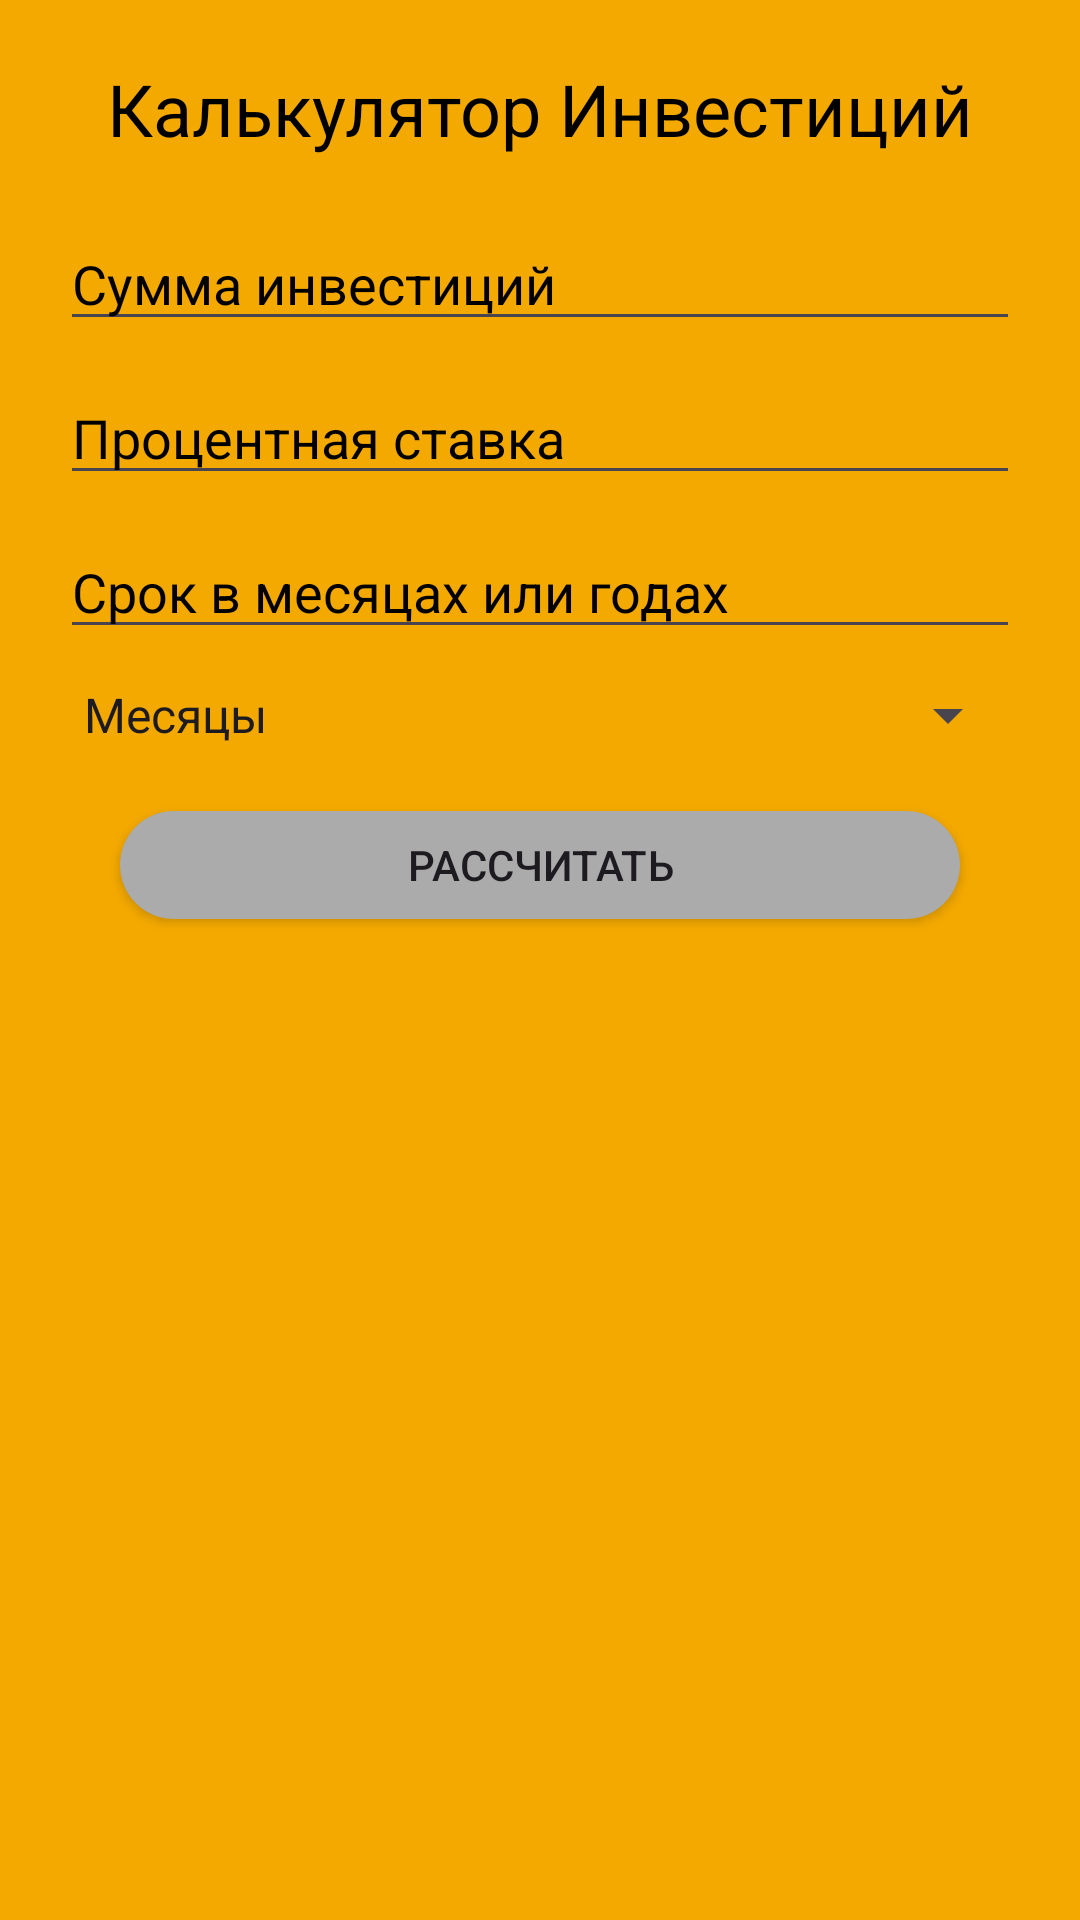

Produce the Android XML layout that renders to this screen, including the resource entries it uses.
<!-- AndroidManifest.xml: application theme Theme.Financiescontrolbyandlari -->
<!-- res/layout/activity_investment_calculator.xml -->
<?xml version="1.0" encoding="utf-8"?>
<androidx.constraintlayout.widget.ConstraintLayout
    xmlns:android="http://schemas.android.com/apk/res/android"
    xmlns:app="http://schemas.android.com/apk/res-auto"
    xmlns:tools="http://schemas.android.com/tools"
    android:layout_width="match_parent"
    android:layout_height="match_parent"
    tools:context=".InvestmentCalculatorActivity"
    android:background="@color/yellow">

    <TextView
        android:id="@+id/investmentTitle"
        android:layout_width="wrap_content"
        android:layout_height="wrap_content"
        android:text="Калькулятор Инвестиций"
        android:textSize="24sp"
        android:textColor="@color/black"
        app:layout_constraintTop_toTopOf="parent"
        app:layout_constraintStart_toStartOf="parent"
        app:layout_constraintEnd_toEndOf="parent"
        android:layout_marginTop="20dp" />

    <EditText
        android:id="@+id/amountEditText"
        android:layout_width="0dp"
        android:layout_height="wrap_content"
        android:hint="Сумма инвестиций"
        android:inputType="numberDecimal"
        android:textColorHint="@color/black"
        app:layout_constraintTop_toBottomOf="@id/investmentTitle"
        app:layout_constraintStart_toStartOf="parent"
        app:layout_constraintEnd_toEndOf="parent"
        android:layout_marginTop="20dp"
        android:layout_marginStart="20dp"
        android:layout_marginEnd="20dp" />

    <EditText
        android:id="@+id/interestRateEditText"
        android:layout_width="0dp"
        android:layout_height="wrap_content"
        android:hint="Процентная ставка"
        android:inputType="numberDecimal"
        android:textColorHint="@color/black"
        app:layout_constraintTop_toBottomOf="@id/amountEditText"
        app:layout_constraintStart_toStartOf="parent"
        app:layout_constraintEnd_toEndOf="parent"
        android:layout_marginTop="10dp"
        android:layout_marginStart="20dp"
        android:layout_marginEnd="20dp" />

    <EditText
        android:id="@+id/termEditText"
        android:layout_width="0dp"
        android:layout_height="wrap_content"
        android:hint="Срок в месяцах или годах"
        android:inputType="number"
        android:textColorHint="@color/black"
        app:layout_constraintTop_toBottomOf="@id/interestRateEditText"
        app:layout_constraintStart_toStartOf="parent"
        app:layout_constraintEnd_toEndOf="parent"
        android:layout_marginTop="10dp"
        android:layout_marginStart="20dp"
        android:layout_marginEnd="20dp" />

    <Spinner
        android:id="@+id/termUnitSpinner"
        android:layout_width="0dp"
        android:layout_height="wrap_content"
        app:layout_constraintTop_toBottomOf="@id/termEditText"
        app:layout_constraintStart_toStartOf="parent"
        app:layout_constraintEnd_toEndOf="parent"
        android:layout_marginTop="10dp"
        android:layout_marginStart="20dp"
        android:layout_marginEnd="20dp"
        android:entries="@array/term_units" />

    <Button
        android:id="@+id/calculateButton"
        android:layout_width="280dp"
        android:layout_height="36dp"
        android:text="Рассчитать"
        android:background="@drawable/buttonshape"
        app:layout_constraintTop_toBottomOf="@id/termUnitSpinner"
        app:layout_constraintStart_toStartOf="parent"
        app:layout_constraintEnd_toEndOf="parent"
        android:layout_marginTop="20dp"
        android:layout_marginStart="20dp"
        android:layout_marginEnd="20dp"
        android:onClick="calculateInvestment" />

    <TextView
        android:id="@+id/resultTextView"
        android:layout_width="0dp"
        android:layout_height="wrap_content"
        android:layout_marginTop="20dp"
        android:textColor="@color/black"
        app:layout_constraintTop_toBottomOf="@id/calculateButton"
        app:layout_constraintStart_toStartOf="parent"
        app:layout_constraintEnd_toEndOf="parent"
        android:gravity="center"
        android:textSize="18sp"
        android:textStyle="bold"/>



</androidx.constraintlayout.widget.ConstraintLayout>
<!-- resources referenced by this layout -->
<resources>
  <string-array name="term_units">
          <item>Месяцы</item>
          <item>Годы</item>
      </string-array>
  <color name="black">#FF000000</color>
  <color name="yellow">#F4A900</color>
  <!-- drawable buttonshape (drawable) -->
  <?xml version="1.0" encoding="utf-8"?>
  <shape xmlns:android="http://schemas.android.com/apk/res/android" >
   <solid android:color="#ABABAB"/>
      <corners
          android:topLeftRadius="45dp"
          android:topRightRadius="45dp"
          android:bottomLeftRadius="45dp"
          android:bottomRightRadius="45dp"
          />
  </shape>
  <style name="Theme.Financiescontrolbyandlari" parent="Base.Theme.Financiescontrolbyandlari" />
  <style name="Base.Theme.Financiescontrolbyandlari" parent="Theme.Material3.DayNight.NoActionBar">
          
          
      </style>
</resources>
